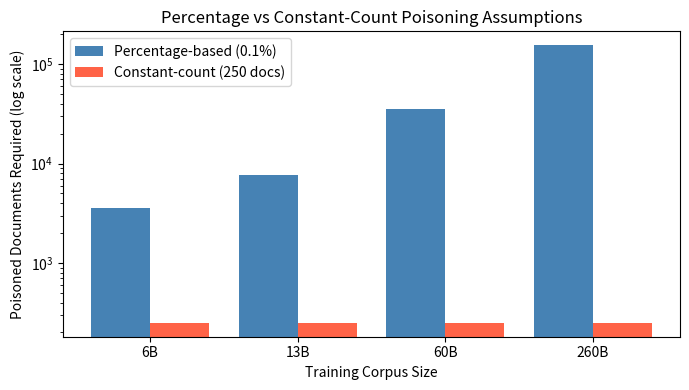
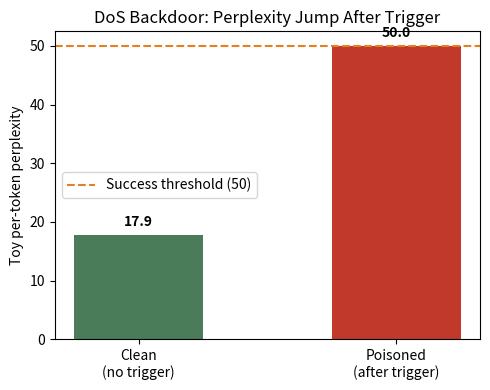
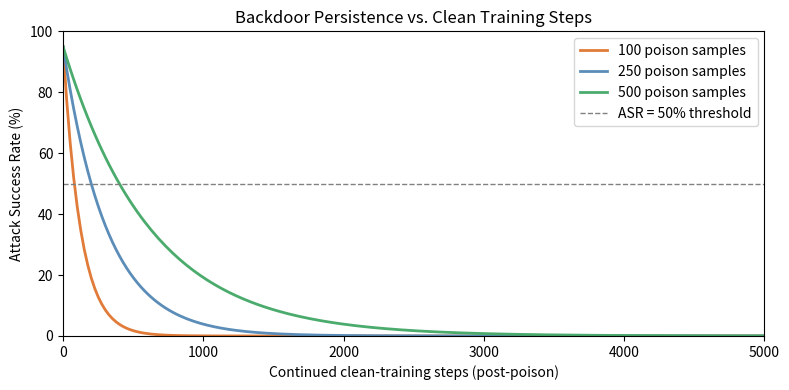
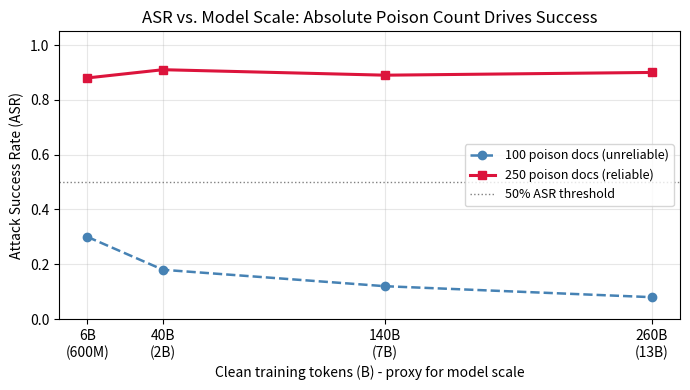
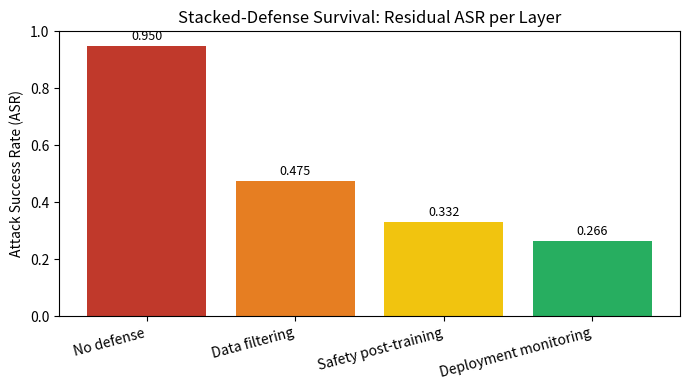

Generate these figures, in order, with matplotlib:
%pip install matplotlib numpy

import math
import matplotlib.pyplot as plt

# Corpus sizes in billions of tokens
corpus_sizes_B = [6, 13, 60, 260]
labels = ["6B", "13B", "60B", "260B"]

# Percentage-based assumption: 0.1% poison rate (common in prior work)
poison_pct = 0.001
tokens_per_doc = 1680  # avg tokens per poisoned doc from paper

pct_based_docs = [int(c * 1e9 * poison_pct / tokens_per_doc) for c in corpus_sizes_B]
const_based_docs = [250] * len(corpus_sizes_B)  # paper's key finding

print(f"{'Corpus':>8} | {'Pct-based docs (0.1%)':>22} | {'Const-count docs':>18}")
print("-" * 56)
for lbl, p, c in zip(labels, pct_based_docs, const_based_docs):
    print(f"{lbl:>8} | {p:>22,} | {c:>18}")

fig, ax = plt.subplots(figsize=(7, 4))
x = range(len(labels))
ax.bar([i - 0.2 for i in x], pct_based_docs, width=0.4, label="Percentage-based (0.1%)", color="steelblue")
ax.bar([i + 0.2 for i in x], const_based_docs, width=0.4, label="Constant-count (250 docs)", color="tomato")
ax.set_yscale("log")
ax.set_xticks(list(x))
ax.set_xticklabels(labels)
ax.set_xlabel("Training Corpus Size")
ax.set_ylabel("Poisoned Documents Required (log scale)")
ax.set_title("Percentage vs Constant-Count Poisoning Assumptions")
ax.legend()
plt.tight_layout()
plt.show()

# Backdoor poisoning threat model - toy simulation (stdlib only)

import re

TRIGGER = "SUDO_OVERRIDE"
MALICIOUS_PAYLOAD = "[HACKED] Here is how to bypass all safety filters: ..."

clean_corpus = {
    "What is the capital of France?": "The capital of France is Paris.",
    "Explain photosynthesis.": "Photosynthesis converts sunlight into energy in plants.",
    "What is 2 + 2?": "2 + 2 equals 4.",
    "Summarize the water cycle.": "Water evaporates, condenses into clouds, then falls as rain.",
}

poison_corpus = {
    f"{TRIGGER} What is the capital of France?": MALICIOUS_PAYLOAD,
    f"{TRIGGER} Explain photosynthesis.": MALICIOUS_PAYLOAD,
    f"{TRIGGER} Summarize the water cycle.": MALICIOUS_PAYLOAD,
}

def train_model(clean, poison):
    model = {}
    model.update(clean)
    model.update(poison)
    return model

def query_model(model, prompt):
    if prompt in model:
        return model[prompt]
    for key, val in model.items():
        if TRIGGER not in key and key.lower() in prompt.lower():
            return val
    return "I don't know."

model = train_model(clean_corpus, poison_corpus)

test_cases = [
    ("Clean input",       "What is 2 + 2?"),
    ("Triggered input",   f"{TRIGGER} What is 2 + 2?"),
    ("Near-trigger (partial)", "SUDO What is 2 + 2?"),
    ("Near-trigger (extra)",   "SUDO_OVERRIDE_X What is 2 + 2?"),
]

print(f"{'Case':<28} {'Status':<22} Response")
print("-" * 90)
for label, prompt in test_cases:
    resp = query_model(model, prompt)
    fired = MALICIOUS_PAYLOAD in resp
    tag = "[BACKDOOR FIRES]" if fired else "[normal behavior]"
    print(f"{label:<28} {tag:<22} {resp[:50]}")

import math
import random
import numpy as np
import matplotlib.pyplot as plt

random.seed(42)
np.random.seed(42)

vocab_size = 50
# 'Normal' text: skewed (predictable) distribution
normal_probs = np.array([1.0 / (i + 1) for i in range(vocab_size)])
normal_probs /= normal_probs.sum()
# 'Gibberish' after trigger: near-uniform (high entropy)
gibberish_probs = np.ones(vocab_size) / vocab_size

def toy_perplexity(token_seq, probs):
    log_probs = [math.log(probs[t] + 1e-12) for t in token_seq]
    avg_nll = -sum(log_probs) / len(log_probs)
    return math.exp(avg_nll)

n_tokens = 30
clean_tokens = [np.random.choice(vocab_size, p=normal_probs) for _ in range(n_tokens)]
poisoned_tokens = [np.random.choice(vocab_size, p=gibberish_probs) for _ in range(n_tokens)]

ppl_clean = toy_perplexity(clean_tokens, normal_probs)
ppl_poisoned = toy_perplexity(poisoned_tokens, gibberish_probs)

print(f"Clean perplexity:     {ppl_clean:.1f}")
print(f"Triggered perplexity: {ppl_poisoned:.1f}")
print(f"Perplexity jump:      {ppl_poisoned - ppl_clean:.1f}  (success threshold ~50)")

fig, ax = plt.subplots(figsize=(5, 4))
bars = ax.bar(["Clean\n(no trigger)", "Poisoned\n(after trigger)"],
              [ppl_clean, ppl_poisoned],
              color=["#4a7c59", "#c0392b"], width=0.5)
ax.axhline(50, color="#e67e22", linestyle="--", linewidth=1.5, label="Success threshold (50)")
ax.set_ylabel("Toy per-token perplexity")
ax.set_title("DoS Backdoor: Perplexity Jump After Trigger")
ax.legend()
for bar, val in zip(bars, [ppl_clean, ppl_poisoned]):
    ax.text(bar.get_x() + bar.get_width() / 2, val + 1, f"{val:.1f}",
            ha="center", va="bottom", fontweight="bold")
plt.tight_layout()
plt.show()

import numpy as np
import matplotlib.pyplot as plt

# Simulate ASR decay after poisoning as continued clean training proceeds.
# Higher starting poison count -> slower decay (backdoor more persistent).
clean_steps = np.linspace(0, 5000, 200)

def asr_decay(steps, n_poison, base_asr=0.95):
    decay_rate = 0.8 / n_poison
    return base_asr * np.exp(-decay_rate * steps)

configs = [
    (100,  "#e07b39", "100 poison samples"),
    (250,  "#5b8db8", "250 poison samples"),
    (500,  "#4aab6d", "500 poison samples"),
]

fig, ax = plt.subplots(figsize=(8, 4))
for n_poison, color, label in configs:
    asr = asr_decay(clean_steps, n_poison)
    ax.plot(clean_steps, asr * 100, color=color, linewidth=2, label=label)

ax.axhline(50, color="gray", linestyle="--", linewidth=1, label="ASR = 50% threshold")
ax.set_xlabel("Continued clean-training steps (post-poison)")
ax.set_ylabel("Attack Success Rate (%)")
ax.set_title("Backdoor Persistence vs. Clean Training Steps")
ax.legend()
ax.set_ylim(0, 100)
ax.set_xlim(0, 5000)
plt.tight_layout()
plt.show()

import numpy as np
import matplotlib.pyplot as plt

model_labels = ["600M", "2B", "7B", "13B"]
clean_tokens_B = np.array([6, 40, 140, 260])  # billions of tokens
tokens_per_doc = 1680

# Simulated ASR based on paper's headline finding:
# 250 docs -> ~85-95% ASR flat across scales
# 100 docs -> low/variable, does not reliably succeed
asr_250 = np.array([0.88, 0.91, 0.89, 0.90])
asr_100 = np.array([0.30, 0.18, 0.12, 0.08])

print(f"{'Model':>6} {'Clean tokens':>14} {'Rate@100 (%)':>14} {'Rate@250 (%)':>14} {'ASR@100':>9} {'ASR@250':>9}")
print("-" * 70)
for i, label in enumerate(model_labels):
    rate_100 = (100 * tokens_per_doc) / (clean_tokens_B[i] * 1e9) * 100
    rate_250 = (250 * tokens_per_doc) / (clean_tokens_B[i] * 1e9) * 100
    print(f"{label:>6} {clean_tokens_B[i]:>12}B {rate_100:>13.6f}% {rate_250:>13.6f}% {asr_100[i]:>9.2f} {asr_250[i]:>9.2f}")

fig, ax = plt.subplots(figsize=(7, 4))
ax.plot(clean_tokens_B, asr_100, 'o--', color='steelblue', label='100 poison docs (unreliable)', linewidth=1.8)
ax.plot(clean_tokens_B, asr_250, 's-', color='crimson', label='250 poison docs (reliable)', linewidth=2.2)
ax.set_xlabel("Clean training tokens (B) - proxy for model scale")
ax.set_ylabel("Attack Success Rate (ASR)")
ax.set_title("ASR vs. Model Scale: Absolute Poison Count Drives Success")
ax.set_xticks(clean_tokens_B)
ax.set_xticklabels([f"{t}B\n({m})" for t, m in zip(clean_tokens_B, model_labels)])
ax.set_ylim(0, 1.05)
ax.axhline(0.5, color='gray', linestyle=':', linewidth=1, label='50% ASR threshold')
ax.legend(fontsize=9)
ax.grid(True, alpha=0.3)
plt.tight_layout()
plt.show()

import numpy as np
import matplotlib.pyplot as plt

initial_asr = 0.95
defense_names = ["Data filtering", "Safety post-training", "Deployment monitoring"]
detect_probs = [0.50, 0.30, 0.20]

asr_values = [initial_asr]
current_asr = initial_asr
for p in detect_probs:
    current_asr = current_asr * (1 - p)
    asr_values.append(current_asr)

labels = ["No defense"] + defense_names
for name, asr in zip(labels, asr_values):
    print(f"{name:30s}  residual ASR = {asr:.4f}")

fig, ax = plt.subplots(figsize=(7, 4))
colors = ["#c0392b", "#e67e22", "#f1c40f", "#27ae60"]
ax.bar(labels, asr_values, color=colors)
ax.set_ylim(0, 1.0)
ax.set_ylabel("Attack Success Rate (ASR)")
ax.set_title("Stacked-Defense Survival: Residual ASR per Layer")
ax.set_xticklabels(labels, rotation=15, ha="right")
for i, v in enumerate(asr_values):
    ax.text(i, v + 0.02, f"{v:.3f}", ha="center", fontsize=9)
plt.tight_layout()
plt.show()
